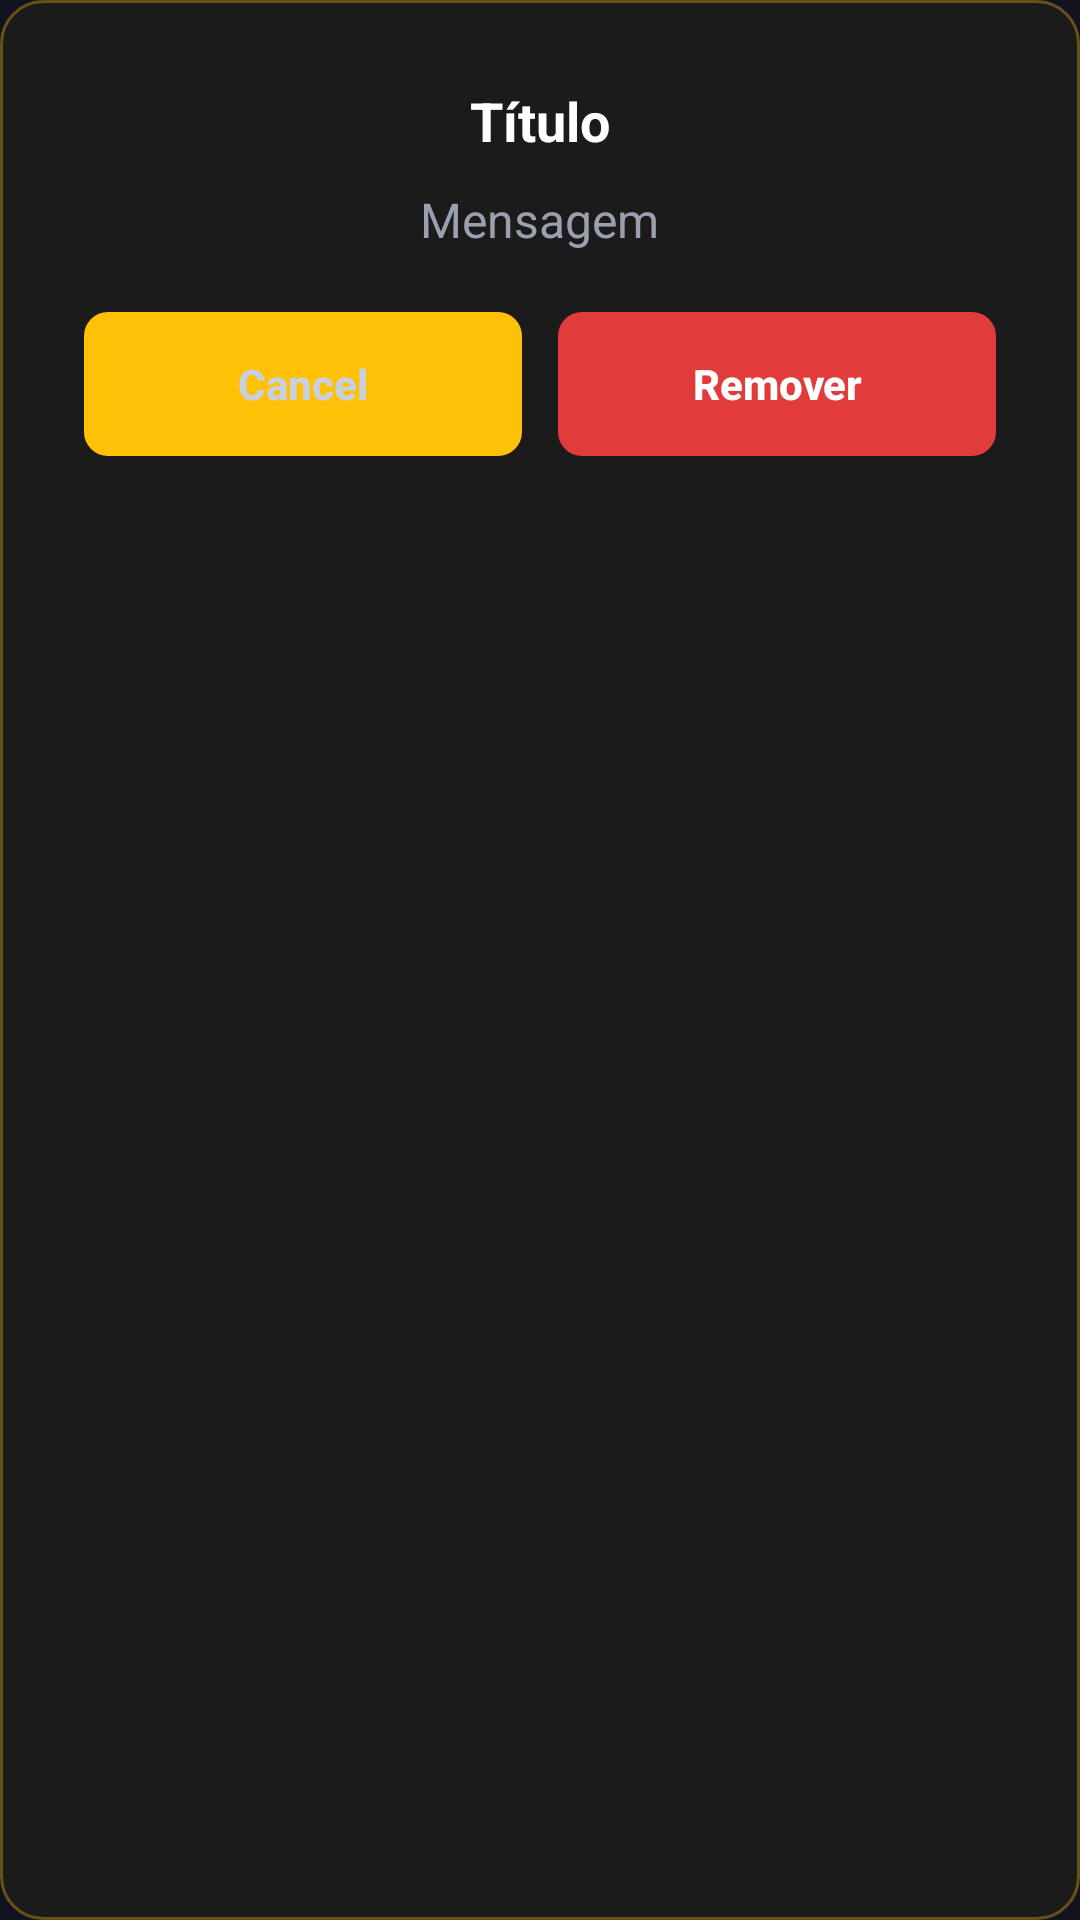

Produce the Android XML layout that renders to this screen, including the resource entries it uses.
<!-- AndroidManifest.xml: application theme Theme.WaspBrowser -->
<!-- res/layout/dialog_wasp_confirm.xml -->
<?xml version="1.0" encoding="utf-8"?>
<LinearLayout xmlns:android="http://schemas.android.com/apk/res/android"
    xmlns:app="http://schemas.android.com/apk/res-auto"
    android:layout_width="320dp"
    android:layout_height="wrap_content"
    android:orientation="vertical"
    android:padding="28dp"
    android:gravity="center_horizontal"
    android:background="@drawable/bg_wasp_dialog">

    <TextView
        android:id="@+id/txtDialogTitle"
        android:layout_width="wrap_content"
        android:layout_height="wrap_content"
        android:text="Título"
        android:textColor="#FFFFFF"
        android:textSize="18sp"
        android:textStyle="bold"
        android:layout_marginBottom="10dp" />

    <TextView
        android:id="@+id/txtDialogMessage"
        android:layout_width="wrap_content"
        android:layout_height="wrap_content"
        android:text="Mensagem"
        android:textColor="#9AA0B0"
        android:textSize="16sp"
        android:gravity="center"
        android:layout_marginBottom="20dp" />

    <LinearLayout
        android:layout_width="match_parent"
        android:layout_height="wrap_content"
        android:orientation="horizontal">

        <androidx.appcompat.widget.AppCompatButton
            android:id="@+id/btnDialogCancel"
            android:layout_width="0dp"
            android:layout_height="48dp"
            android:layout_weight="1"
            android:layout_marginEnd="6dp"
            android:text="@string/dialog_cancel"
            android:textAllCaps="false"
            android:textColor="#C8D0E0"
            android:textStyle="bold"
            android:background="@drawable/bg_wasp_button_cancel"
            android:stateListAnimator="@null"
            app:backgroundTint="@null" />

        <androidx.appcompat.widget.AppCompatButton
            android:id="@+id/btnDialogConfirm"
            android:layout_width="0dp"
            android:layout_height="48dp"
            android:layout_weight="1"
            android:layout_marginStart="6dp"
            android:text="Remover"
            android:textAllCaps="false"
            android:textColor="#FFFFFF"
            android:textStyle="bold"
            android:background="@drawable/bg_wasp_button_danger"
            android:stateListAnimator="@null"
            app:backgroundTint="@null" />
    </LinearLayout>

</LinearLayout>
<!-- resources referenced by this layout -->
<resources>
  <!-- drawable bg_wasp_button_cancel (drawable) -->
  <?xml version="1.0" encoding="utf-8"?>
  
  <shape xmlns:android="http://schemas.android.com/apk/res/android">
      <solid android:color="#FFC107" />
      <corners android:radius="8dp" />
  </shape>
  <!-- drawable bg_wasp_button_danger (drawable) -->
  <?xml version="1.0" encoding="utf-8"?>
  <shape xmlns:android="http://schemas.android.com/apk/res/android">
      <solid android:color="#E23B3B" />
      <corners android:radius="8dp" />
  </shape>
  <!-- drawable bg_wasp_dialog (drawable) -->
  <?xml version="1.0" encoding="utf-8"?>
  <shape xmlns:android="http://schemas.android.com/apk/res/android">
      <solid android:color="#1B1B1B" />
      <corners android:radius="14dp" />
      <stroke
          android:width="1dp"
          android:color="#59FFC107" />
  </shape>
  <string name="dialog_cancel">Cancel</string>
  <style name="Theme.WaspBrowser" parent="Theme.Material3.DayNight.NoActionBar">
          <item name="android:statusBarColor">#111420</item>
          <item name="android:navigationBarColor">#0b0f1a</item>
          <item name="android:windowLightStatusBar">false</item>
          <item name="android:windowLightNavigationBar" tools:targetApi="o_mr1">false</item>
          
          <item name="android:windowBackground">#111420</item>
          <item name="android:windowContentOverlay">@null</item>
          <item name="colorPrimary">#FFD400</item>
          <item name="colorPrimaryDark">#111420</item>
          <item name="colorSurface">#111420</item>
          <item name="colorOnSurface">#C8D0E0</item>
          
          <item name="android:windowAnimationStyle">@style/WaspWindowAnimation</item>
      </style>
  <style name="WaspWindowAnimation" parent="@android:style/Animation.Activity">
          <item name="android:activityOpenEnterAnimation">@anim/fade_in</item>
          <item name="android:activityOpenExitAnimation">@anim/fade_out</item>
          <item name="android:activityCloseEnterAnimation">@anim/fade_in</item>
          <item name="android:activityCloseExitAnimation">@anim/fade_out</item>
          <item name="android:taskOpenEnterAnimation">@anim/fade_in</item>
          <item name="android:taskOpenExitAnimation">@anim/fade_out</item>
          <item name="android:taskCloseEnterAnimation">@anim/fade_in</item>
          <item name="android:taskCloseExitAnimation">@anim/fade_out</item>
          <item name="android:taskToFrontEnterAnimation">@anim/fade_in</item>
          <item name="android:taskToFrontExitAnimation">@anim/fade_out</item>
          <item name="android:taskToBackEnterAnimation">@anim/fade_in</item>
          <item name="android:taskToBackExitAnimation">@anim/fade_out</item>
      </style>
</resources>
